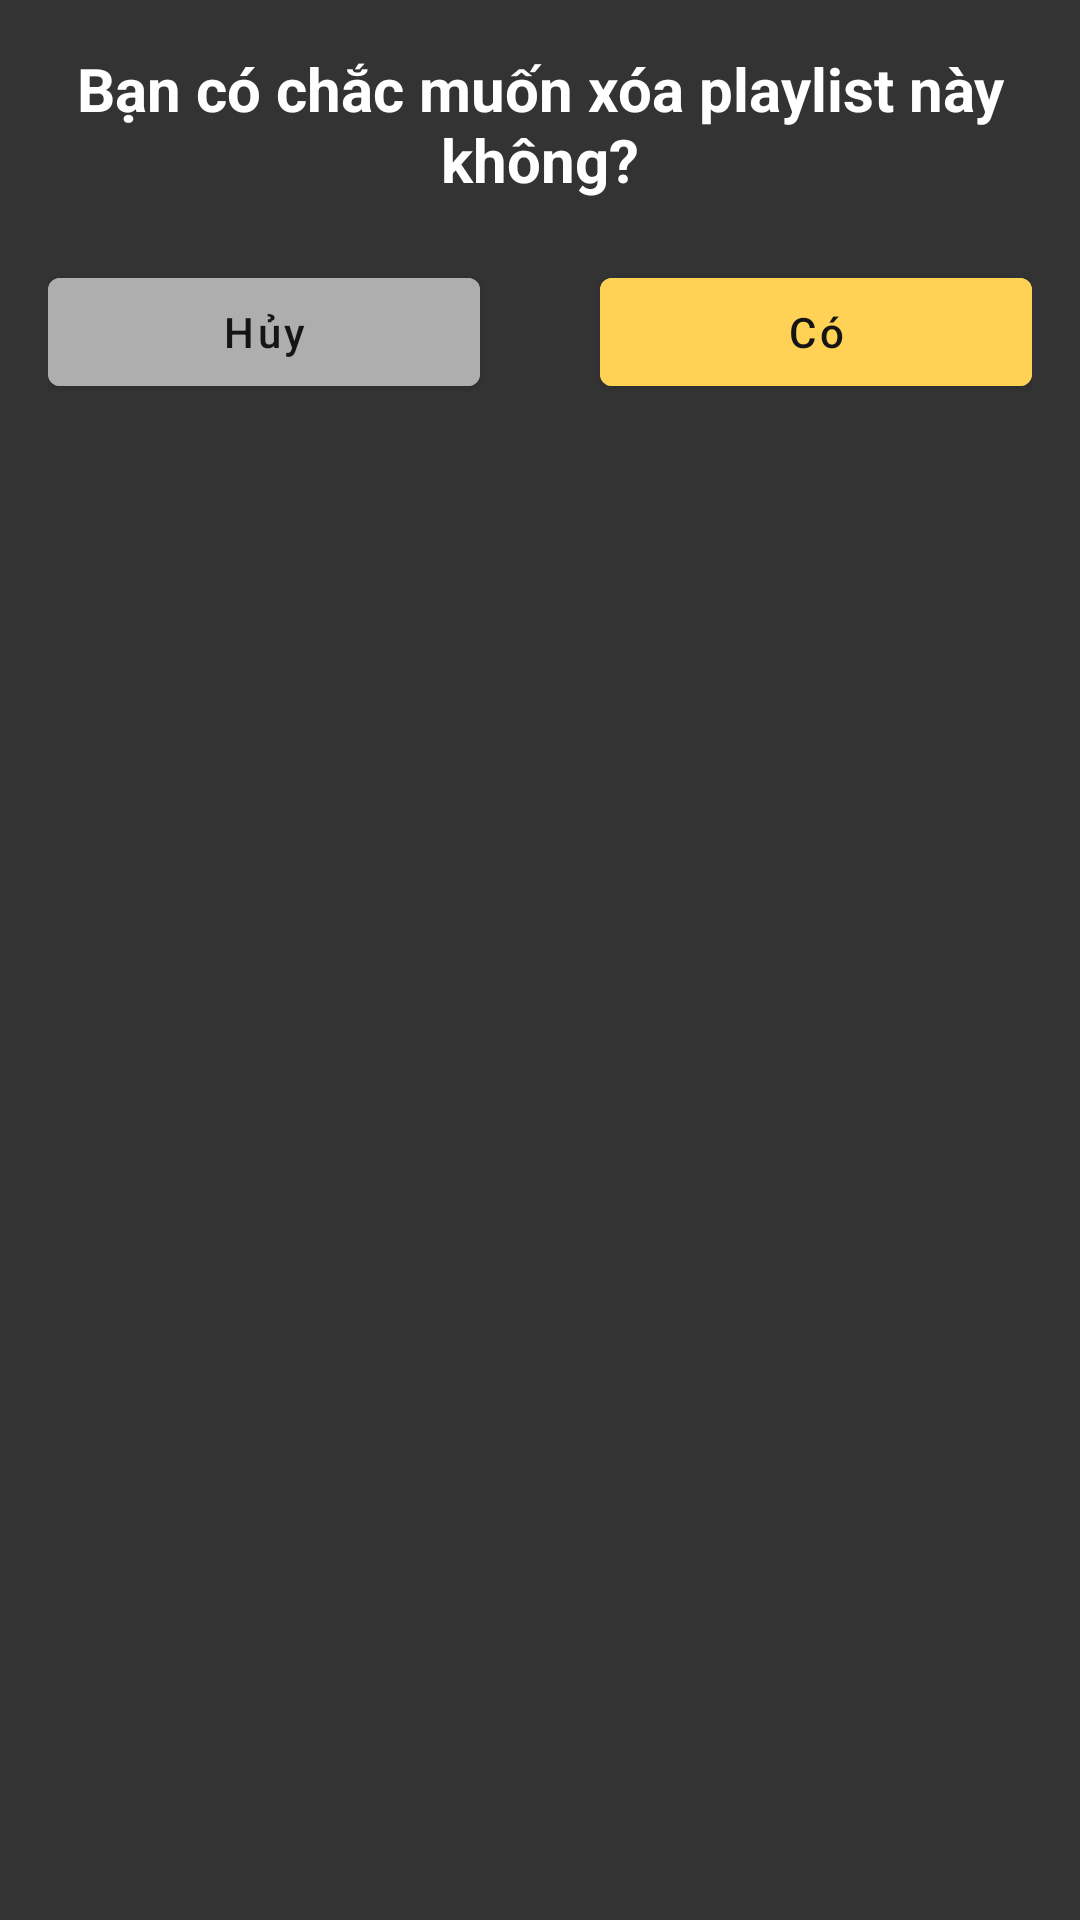

Here is an Android app screen rendered from its layout file. Give the layout XML and the strings, colors and styles it references.
<!-- AndroidManifest.xml: application theme Theme.Muzix -->
<!-- res/layout/alert_submit_delete.xml -->
<?xml version="1.0" encoding="utf-8"?>
<androidx.constraintlayout.widget.ConstraintLayout xmlns:android="http://schemas.android.com/apk/res/android"
    android:layout_width="match_parent"
    android:layout_height="wrap_content"
    xmlns:app="http://schemas.android.com/apk/res-auto"
    android:background="#333333"
    android:padding="16dp">
    <TextView
        android:id="@+id/title"
        app:layout_constraintTop_toTopOf="parent"
        app:layout_constraintStart_toStartOf="parent"
        app:layout_constraintEnd_toEndOf="parent"
        android:textColor="@color/white"
        android:textStyle="bold"
        android:textSize="20sp"
        android:gravity="center_horizontal"
        android:text="@string/submit_delete"
        android:layout_width="wrap_content"
        android:layout_height="wrap_content" />
    <com.google.android.material.button.MaterialButton
        android:id="@+id/btnCancel"
        android:backgroundTint="@color/grey"
        android:textColor="@color/main_background"
        android:textAllCaps="false"
        android:text="@string/cancel"
        android:layout_width="0dp"
        android:layout_marginTop="20dp"
        android:layout_marginEnd="40dp"
        app:layout_constraintEnd_toStartOf="@id/btnSubmit"
        app:layout_constraintTop_toBottomOf="@id/title"
        app:layout_constraintStart_toStartOf="parent"
        android:layout_height="wrap_content"/>
    <com.google.android.material.button.MaterialButton
        android:text="@string/yes"
        android:textAllCaps="false"
        android:backgroundTint="@color/main"
        android:textColor="@color/main_background"
        android:id="@+id/btnSubmit"
        app:layout_constraintTop_toTopOf="@id/btnCancel"
        app:layout_constraintEnd_toEndOf="parent"
        android:layout_width="0dp"
        app:layout_constraintStart_toEndOf="@id/btnCancel"
        android:layout_height="wrap_content"/>

</androidx.constraintlayout.widget.ConstraintLayout>
<!-- resources referenced by this layout -->
<resources>
  <color name="grey">#AEAEAE</color>
  <color name="main">#FFD154</color>
  <color name="main_background">#151515</color>
  <color name="white">#FFFFFFFF</color>
  <string name="cancel">Hủy</string>
  <string name="submit_delete">Bạn có chắc muốn xóa playlist này không?</string>
  <string name="yes">Có</string>
  <style name="Theme.Muzix" parent="Theme.MaterialComponents.DayNight.NoActionBar">
          
          <item name="colorPrimary">@color/purple_500</item>
          <item name="colorPrimaryVariant">@color/main_background</item>
          <item name="colorOnPrimary">@color/white</item>
          
          <item name="colorSecondary">@color/teal_200</item>
          <item name="colorSecondaryVariant">@color/teal_700</item>
          <item name="colorOnSecondary">@color/black</item>
          
          <item name="android:statusBarColor">?attr/colorPrimaryVariant</item>
          
      </style>
  <color name="purple_500">#FF6200EE</color>
  <color name="teal_200">#FF03DAC5</color>
  <color name="teal_700">#FF018786</color>
  <color name="black">#FF000000</color>
</resources>
